Run: headless pygame with SDL's dummy video driver; simulated clock (each Clock.tick advances the game by its frame time, no real sleeping); random seed 0; keys injected as events and as key.get_pressed() state; no mouse input.
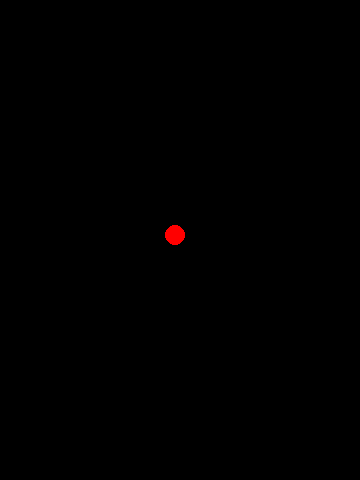
Frame 1 of 4 · flips 1–60 · no input
Frame 2 of 4 · flips 61–180 · tapped SPACE, RETURN · held RIGHT (→), D · screen unchanged from frame 1, image omitted
Frame 3 of 4 · flips 181–300 · held DOWN (↓), S · screen unchanged from frame 2, image omitted
Frame 4 of 4 · flips 301–420 · held LEFT (←), A, UP (↑), W · screen unchanged from frame 3, image omitted

The pygame program that drew these frames:

# Pygame шаблон - скелет для нового проекта Pygame
import pygame
import random

WIDTH = 360
HEIGHT = 480
FPS = 30
# Задаем цвета
WHITE = (255, 255, 255)
BLACK = (0, 0, 0)
RED = (255, 0, 0)
GREEN = (0, 255, 0)
BLUE = (0, 0, 255)
# Создаем игру и окно
pygame.init()
# pygame.mixer.init()
screen = pygame.display.set_mode((WIDTH, HEIGHT))
pygame.display.set_caption("My Game")
clock = pygame.time.Clock()
# Цикл игры
running = True
while running:
    # Держим цикл на правильной скорости
    clock.tick(FPS)
    # Ввод процесса (события)
    for event in pygame.event.get():
        # Проверяем хотят ли выйти
        if event.type == pygame.QUIT:
            running = False
            break

    screen.fill(BLACK)
    pygame.draw.circle(screen, RED, [(360-10)//2, (480-10)//2], 10)


    pygame.display.flip()

pygame.quit()



if __name__ == "__main__":
    pass
